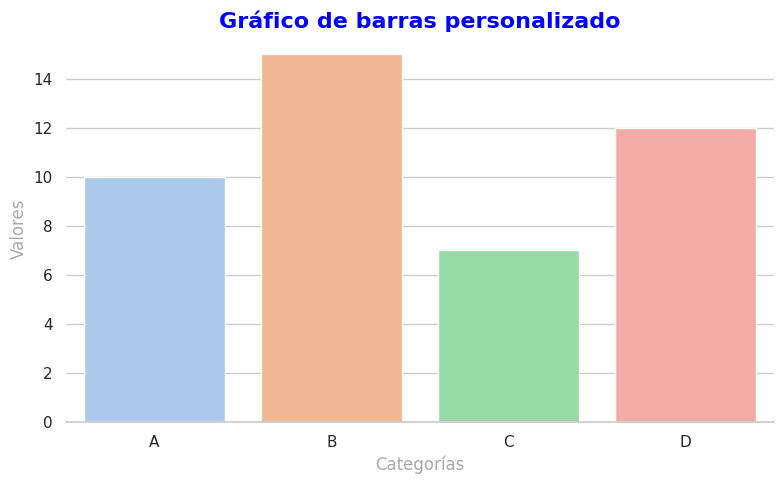

This chart was generated by the following Python code:
import pandas as pd
import seaborn as sns
import matplotlib.pyplot as plt

# Datos ficticios
datos = {
    'Categoría': ['A', 'B', 'C', 'D'],
    'Valor': [10, 15, 7, 12]
}

df = pd.DataFrame(datos)

# Estilo general
sns.set_theme(style='whitegrid')

# Crear gráfico de barras
plt.figure(figsize=(8, 5))
sns.barplot(
    data=df,
    x='Categoría',
    y='Valor',
    hue='Categoría',
    palette='pastel'
)

# Personalizar título
plt.title('Gráfico de barras personalizado', fontsize=16, color='blue', fontweight='bold')

# Personalizar etiquetas
plt.xlabel('Categorías', fontsize=12, color='darkgray')
plt.ylabel('Valores', fontsize=12, color='darkgray')

# Eliminar bordes izquierdo y derecho
sns.despine(left=True, right=True)

plt.tight_layout()
plt.show()
